Run: headless pygame with SDL's dummy video driver; simulated clock (each Clock.tick advances the game by its frame time, no real sleeping); random seed 0; keys injected as events and as key.get_pressed() state; no mouse input.
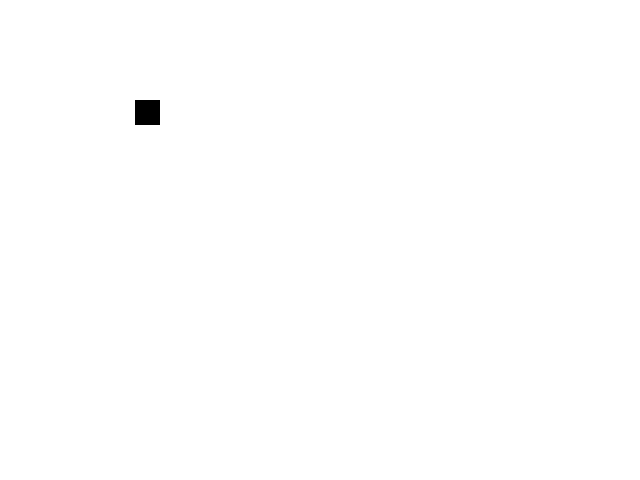
Frame 1 of 4 · flips 1–60 · no input
Frame 2 of 4 · flips 61–180 · tapped SPACE, RETURN · held RIGHT (→), D · screen unchanged from frame 1, image omitted
Frame 3 of 4 · flips 181–300 · held DOWN (↓), S · screen unchanged from frame 2, image omitted
Frame 4 of 4 · flips 301–420 · held LEFT (←), A, UP (↑), W · screen unchanged from frame 3, image omitted

The pygame program that drew these frames:

import pygame
import math
from datetime import datetime

pygame.init()
screen = pygame.display.set_mode((640, 480))

start_point = (100, 100)
box_size = (25, 25)

while True:
    screen.fill((255, 255, 255))
    box_position = (start_point[0] + datetime.now().second*5,
                    start_point[1])
    rect = box_position + box_size
    pygame.draw.rect(screen, (0,0,0), rect)
    pygame.display.flip()

    for event in pygame.event.get():
        if event.type == pygame.QUIT:
            pygame.quit()
            exit()
            
